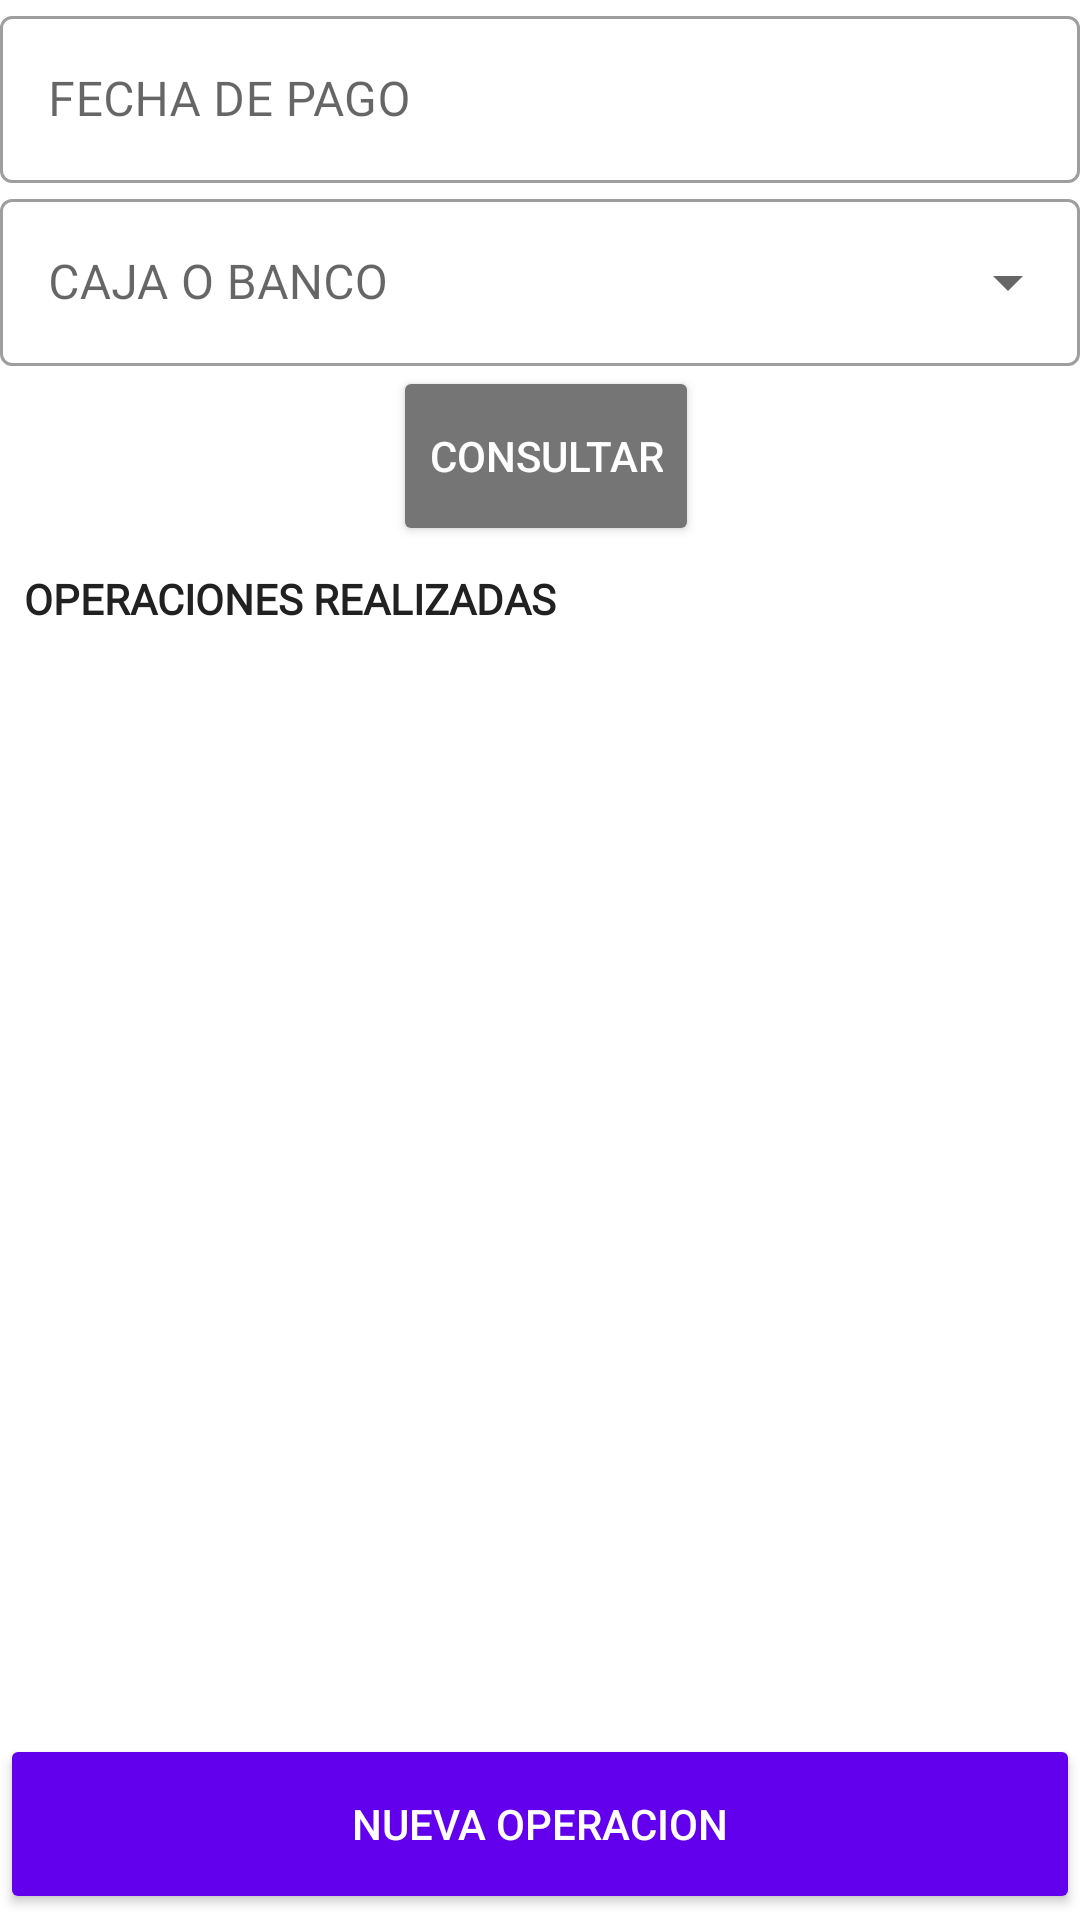

Reconstruct the res/layout file that produces this screen, plus the resources it refers to.
<!-- AndroidManifest.xml: fallback theme Theme.MaterialComponents.DayNight.NoActionBar -->
<!-- res/layout/fragment_cash.xml -->
<?xml version="1.0" encoding="utf-8"?>
<androidx.constraintlayout.widget.ConstraintLayout
    xmlns:android="http://schemas.android.com/apk/res/android"
    xmlns:app="http://schemas.android.com/apk/res-auto"
    xmlns:tools="http://schemas.android.com/tools"
    android:layout_width="match_parent"
    android:layout_height="match_parent"
    tools:context=".fragments.CashFragment">

    <androidx.constraintlayout.widget.Guideline
        android:id="@+id/guidelineV50"
        android:layout_width="wrap_content"
        android:layout_height="wrap_content"
        android:orientation="vertical"
        app:layout_constraintGuide_percent="0.84" />

    <androidx.constraintlayout.widget.Guideline
        android:id="@+id/guidelineV20"
        android:layout_width="wrap_content"
        android:layout_height="wrap_content"
        android:orientation="vertical"
        app:layout_constraintGuide_percent="0.5" />

    <androidx.constraintlayout.widget.Guideline
        android:id="@+id/guidelineH50"
        android:layout_width="wrap_content"
        android:layout_height="wrap_content"
        android:orientation="horizontal"
        app:layout_constraintGuide_percent="0.9" />

    <com.google.android.material.textfield.TextInputLayout
        android:id="@+id/textInputLayoutSearchDate"
        style="@style/Widget.MaterialComponents.TextInputLayout.OutlinedBox"
        android:layout_width="0dp"
        android:layout_height="wrap_content"
        android:hint="FECHA DE PAGO"
        app:endIconMode="clear_text"
        app:layout_constraintEnd_toEndOf="parent"
        app:layout_constraintStart_toStartOf="parent"
        app:layout_constraintTop_toTopOf="parent">

        <com.google.android.material.textfield.TextInputEditText
            android:id="@+id/editTextSearchDate"
            android:layout_width="match_parent"
            android:layout_height="wrap_content"
            android:clickable="false"
            android:focusable="false"
            android:fontFamily="@font/lato"
            android:inputType="date" />
    </com.google.android.material.textfield.TextInputLayout>


    <com.google.android.material.textfield.TextInputLayout
        android:id="@+id/textInputLayoutCash"
        style="@style/Widget.MaterialComponents.TextInputLayout.OutlinedBox.ExposedDropdownMenu"
        android:layout_width="0dp"
        android:layout_height="wrap_content"
        android:hint="CAJA O BANCO"
        app:endIconMode="dropdown_menu"
        app:layout_constraintEnd_toEndOf="parent"
        app:layout_constraintStart_toStartOf="parent"
        app:layout_constraintTop_toBottomOf="@+id/textInputLayoutSearchDate">

        <AutoCompleteTextView
            android:id="@+id/autoCompleteCash"
            android:layout_width="match_parent"
            android:layout_height="wrap_content"
            android:background="@null"
            android:focusable="false"
            android:fontFamily="@font/lato" />

    </com.google.android.material.textfield.TextInputLayout>

    <Button
        android:id="@+id/btnNewCashFlow"
        android:layout_width="0dp"
        android:layout_height="60dp"
        android:backgroundTint="@color/purple_500"
        app:icon="@drawable/ic_baseline_add_24"
        app:iconGravity="textStart"
        app:iconPadding="0dp"
        app:iconTint="@color/white"
        android:text="NUEVA OPERACION"
        android:textColor="@color/white"
        app:layout_constraintBottom_toBottomOf="parent"
        app:layout_constraintEnd_toEndOf="parent"
        app:layout_constraintStart_toStartOf="parent"
        app:layout_constraintTop_toTopOf="@+id/guidelineH50" />


    <Button
        android:id="@+id/btnSearchCashFlow"
        android:layout_width="wrap_content"
        android:layout_height="60dp"
        android:layout_marginStart="4dp"
        android:backgroundTint="@color/gray_700"
        android:text="Consultar"
        android:textColor="@color/white"
        app:icon="@drawable/ic_baseline_search_24"
        app:iconGravity="textStart"
        app:iconPadding="0dp"
        app:iconTint="@color/white"
        app:layout_constraintEnd_toEndOf="parent"
        app:layout_constraintStart_toStartOf="parent"
        app:layout_constraintTop_toBottomOf="@+id/textInputLayoutCash" />


    <ScrollView
        android:id="@+id/scrollViewCashFlow"
        android:layout_width="match_parent"
        android:layout_height="0dp"
        app:layout_constraintBottom_toTopOf="@+id/guidelineH50"
        app:layout_constraintTop_toBottomOf="@+id/btnSearchCashFlow">

        <androidx.constraintlayout.widget.ConstraintLayout
            android:layout_width="match_parent"
            android:layout_height="wrap_content"
            android:padding="8dp">

            <TextView
                android:id="@+id/textViewTitleSales"
                android:layout_width="match_parent"
                android:layout_height="wrap_content"
                android:fontFamily="@font/lato"
                android:text="OPERACIONES REALIZADAS"
                android:textColor="@color/black"
                android:textStyle="bold"
                app:layout_constraintEnd_toEndOf="parent"
                app:layout_constraintStart_toStartOf="parent"
                app:layout_constraintTop_toTopOf="parent" />

            <androidx.recyclerview.widget.RecyclerView
                android:id="@+id/recyclerViewCashFlow"
                android:layout_width="match_parent"
                android:layout_height="wrap_content"
                android:layout_marginTop="8dp"
                app:layout_constraintEnd_toEndOf="parent"
                app:layout_constraintStart_toStartOf="parent"
                app:layout_constraintTop_toBottomOf="@+id/textViewTitleSales" />

        </androidx.constraintlayout.widget.ConstraintLayout>
    </ScrollView>

</androidx.constraintlayout.widget.ConstraintLayout>
<!-- resources referenced by this layout -->
<resources>
  <color name="black">#212121</color>
  <color name="gray_700">#757575</color>
  <color name="purple_500">#FF6200EE</color>
  <color name="white">#FFFFFFFF</color>
</resources>
